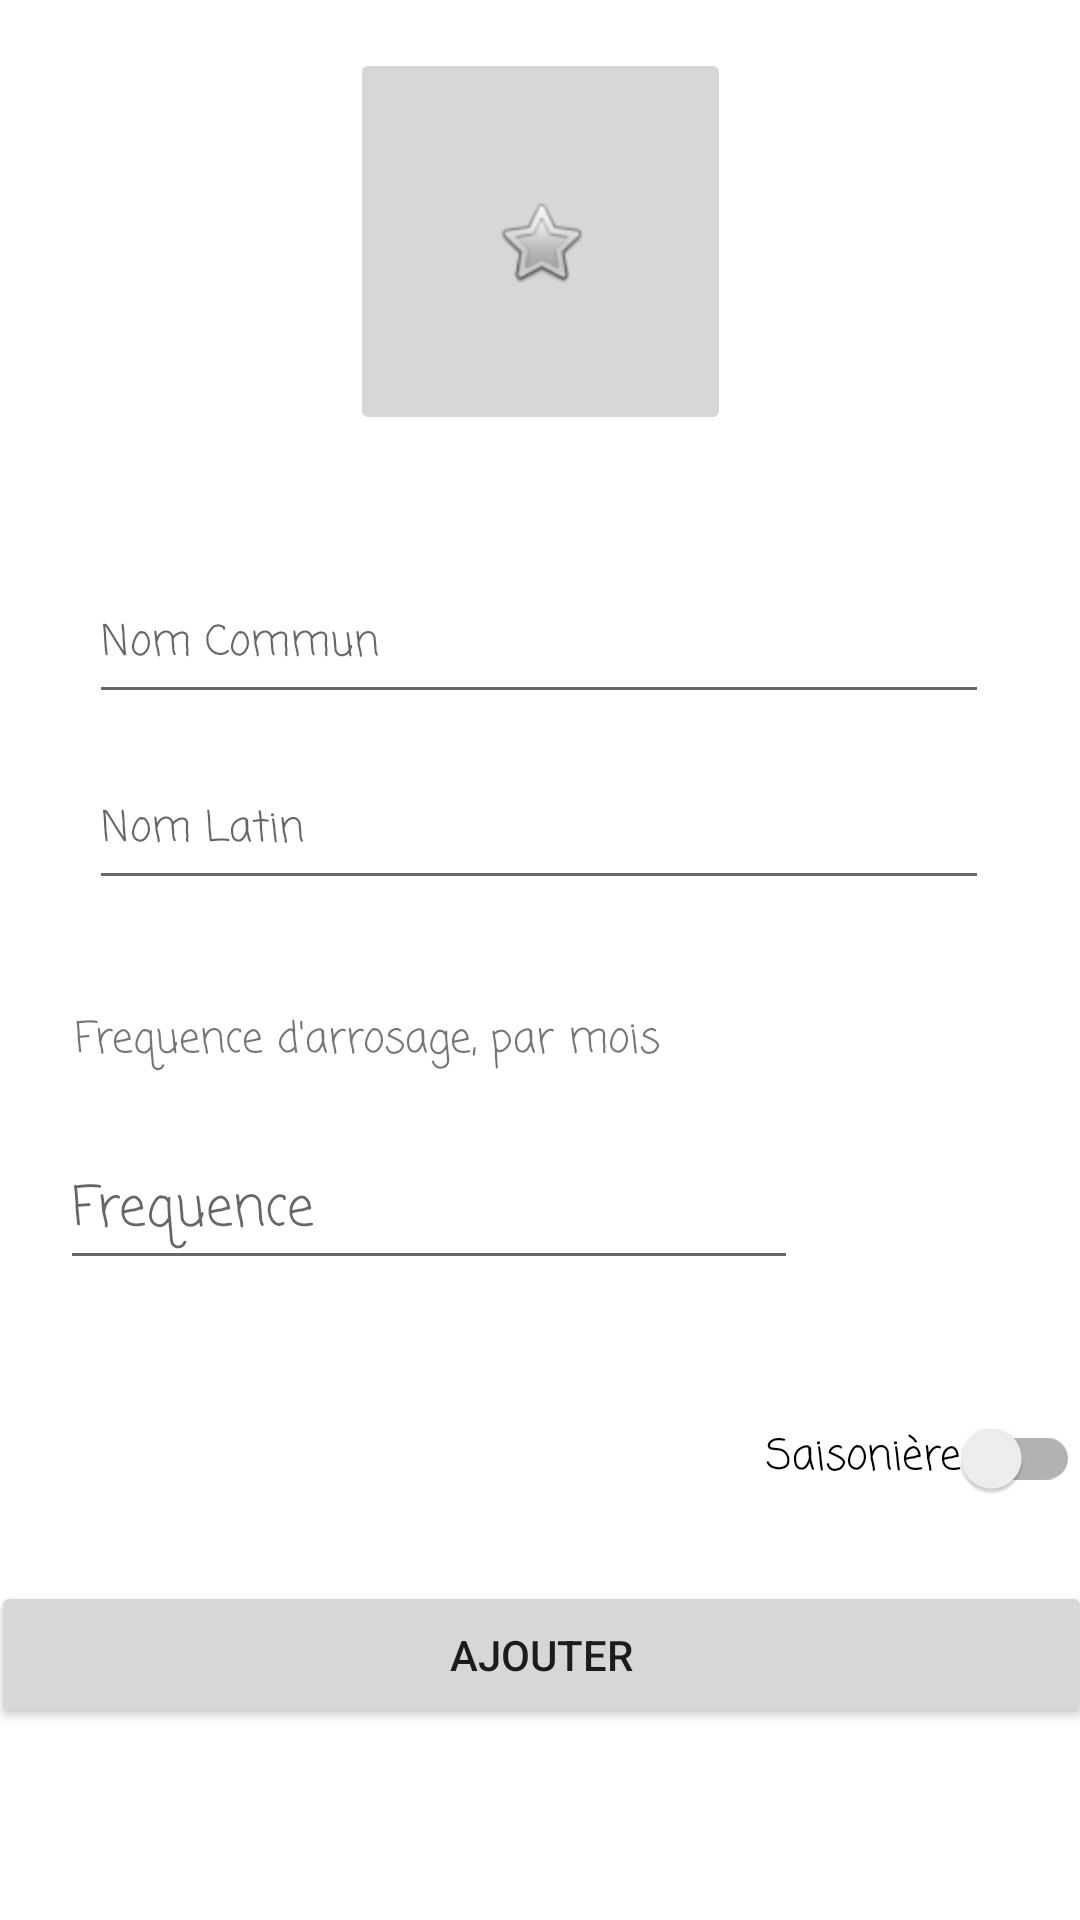

The Android layout XML behind this screen, and the referenced resources:
<!-- AndroidManifest.xml: application theme Theme.ForgetMeNot -->
<!-- res/layout/activity_plant_edit.xml -->
<?xml version="1.0" encoding="utf-8"?>
<androidx.constraintlayout.widget.ConstraintLayout xmlns:android="http://schemas.android.com/apk/res/android"
    xmlns:app="http://schemas.android.com/apk/res-auto"
    xmlns:tools="http://schemas.android.com/tools"
    android:layout_width="match_parent"
    android:layout_height="match_parent"
    tools:context=".AddPlantActivity">

    <EditText
        android:id="@+id/new_name_latin"
        android:layout_width="300dp"
        android:layout_height="50dp"
        android:layout_marginTop="12dp"
        android:ems="10"
        android:fontFamily="casual"
        android:hint="@string/nom_latin"
        android:inputType="textPersonName"
        android:minHeight="48dp"
        android:textSize="14sp"
        app:layout_constraintEnd_toEndOf="parent"
        app:layout_constraintHorizontal_bias="0.495"
        app:layout_constraintStart_toStartOf="parent"
        app:layout_constraintTop_toBottomOf="@+id/new_name_commun" />

    <EditText
        android:id="@+id/new_name_commun"
        android:layout_width="300dp"
        android:layout_height="50dp"
        android:layout_marginTop="43dp"
        android:ems="10"
        android:fontFamily="casual"
        android:hint="@string/nom_commun"
        android:inputType="textPersonName"
        android:minHeight="48dp"
        android:textSize="14sp"
        app:layout_constraintEnd_toEndOf="parent"
        app:layout_constraintHorizontal_bias="0.495"
        app:layout_constraintStart_toStartOf="parent"
        app:layout_constraintTop_toBottomOf="@+id/btnAddPhoto" />

    <Button
        android:id="@+id/add_plant"
        android:layout_width="367dp"
        android:layout_height="49dp"
        android:layout_marginBottom="64dp"
        android:text="@string/ajouter"
        app:layout_constraintBottom_toBottomOf="parent"
        app:layout_constraintEnd_toEndOf="parent"
        app:layout_constraintStart_toStartOf="parent" />

    <TextView
        android:id="@+id/textView2"
        android:layout_width="wrap_content"
        android:layout_height="wrap_content"
        android:layout_marginTop="36dp"
        android:fontFamily="casual"
        android:text="@string/frequence_d_arrosage"
        app:layout_constraintEnd_toEndOf="parent"
        app:layout_constraintHorizontal_bias="0.151"
        app:layout_constraintStart_toStartOf="parent"
        app:layout_constraintTop_toBottomOf="@+id/new_name_latin" />

    <EditText
        android:id="@+id/freqEte"
        android:layout_width="246dp"
        android:layout_height="49dp"
        android:layout_marginStart="20dp"
        android:layout_marginTop="20dp"
        android:ems="10"
        android:fontFamily="casual"
        android:hint="@string/frequenceEte"
        android:inputType="number"
        app:layout_constraintStart_toStartOf="parent"
        app:layout_constraintTop_toBottomOf="@+id/textView2"
        tools:ignore="DuplicateSpeakableTextCheck" />

    <EditText
        android:id="@+id/freqHiver"
        android:layout_width="246dp"
        android:layout_height="49dp"
        android:layout_marginStart="20dp"
        android:layout_marginTop="27dp"
        android:ems="10"
        android:fontFamily="casual"
        android:hint="@string/frequenceEte"
        android:inputType="number"
        android:visibility="invisible"
        app:layout_constraintStart_toStartOf="parent"
        app:layout_constraintTop_toBottomOf="@+id/freqEte" />

    <TextView
        android:id="@+id/ete"
        android:layout_width="wrap_content"
        android:layout_height="wrap_content"
        android:layout_marginTop="92dp"
        android:fontFamily="casual"
        android:text="@string/ete"
        android:textAlignment="center"
        android:visibility="invisible"
        app:layout_constraintEnd_toEndOf="parent"
        app:layout_constraintHorizontal_bias="0.459"
        app:layout_constraintStart_toEndOf="@+id/freqEte"
        app:layout_constraintTop_toBottomOf="@+id/new_name_latin" />

    <TextView
        android:id="@+id/hiver"
        android:layout_width="wrap_content"
        android:layout_height="wrap_content"
        android:layout_marginTop="54dp"
        android:fontFamily="casual"
        android:text="@string/hiver"
        android:textAlignment="center"
        android:visibility="invisible"
        app:layout_constraintEnd_toEndOf="parent"
        app:layout_constraintStart_toEndOf="@+id/freqHiver"
        app:layout_constraintTop_toBottomOf="@+id/ete" />

    <ImageButton
        android:id="@+id/btnAddPhoto"
        android:layout_width="127dp"
        android:layout_height="129dp"
        android:layout_marginTop="16dp"
        app:layout_constraintEnd_toEndOf="parent"
        app:layout_constraintStart_toStartOf="parent"
        app:layout_constraintTop_toTopOf="parent"
        app:srcCompat="@android:drawable/btn_star"
        android:contentDescription="@string/btn_add_photo" />

    <androidx.appcompat.widget.SwitchCompat
        android:id="@+id/saisoniere"
        android:layout_width="wrap_content"
        android:layout_height="wrap_content"
        android:layout_marginStart="277dp"
        android:layout_marginEnd="22dp"
        android:layout_marginBottom="17dp"
        android:checked="false"
        android:fontFamily="casual"
        android:minHeight="48dp"
        android:text="@string/saisoniere"
        app:layout_constraintBottom_toTopOf="@+id/add_plant"
        app:layout_constraintEnd_toEndOf="parent"
        app:layout_constraintStart_toStartOf="parent" />

</androidx.constraintlayout.widget.ConstraintLayout>
<!-- resources referenced by this layout -->
<resources>
  <string name="ajouter">Ajouter</string>
  <string name="btn_add_photo">Bouton Ajouter Photo</string>
  <string name="ete">Ete</string>
  <string name="frequenceEte">Frequence</string>
  <string name="frequence_d_arrosage">Frequence d\'arrosage, par mois</string>
  <string name="hiver">Hiver</string>
  <string name="nom_commun">Nom Commun</string>
  <string name="nom_latin">Nom Latin</string>
  <string name="saisoniere">Saisonière</string>
  <style name="Theme.ForgetMeNot" parent="Theme.MaterialComponents.DayNight.DarkActionBar">
          
          <item name="colorPrimary">@color/green</item>
          <item name="colorPrimaryVariant">@color/green_dark</item>
          <item name="colorOnPrimary">@color/white</item>
          
          <item name="colorSecondary">@color/brown</item>
          <item name="colorSecondaryVariant">@color/brown_dark</item>
          <item name="colorOnSecondary">@color/black</item>
          
          <item name="android:statusBarColor" tools:targetApi="l">?attr/colorPrimaryVariant</item>
          
          <item name="windowNoTitle">true</item>
      </style>
  <color name="green">#388E3C</color>
  <color name="green_dark">#00600F</color>
  <color name="white">#FFFFFFFF</color>
  <color name="brown">#8D6E63</color>
  <color name="brown_dark">#5F4339</color>
  <color name="black">#FF000000</color>
</resources>
